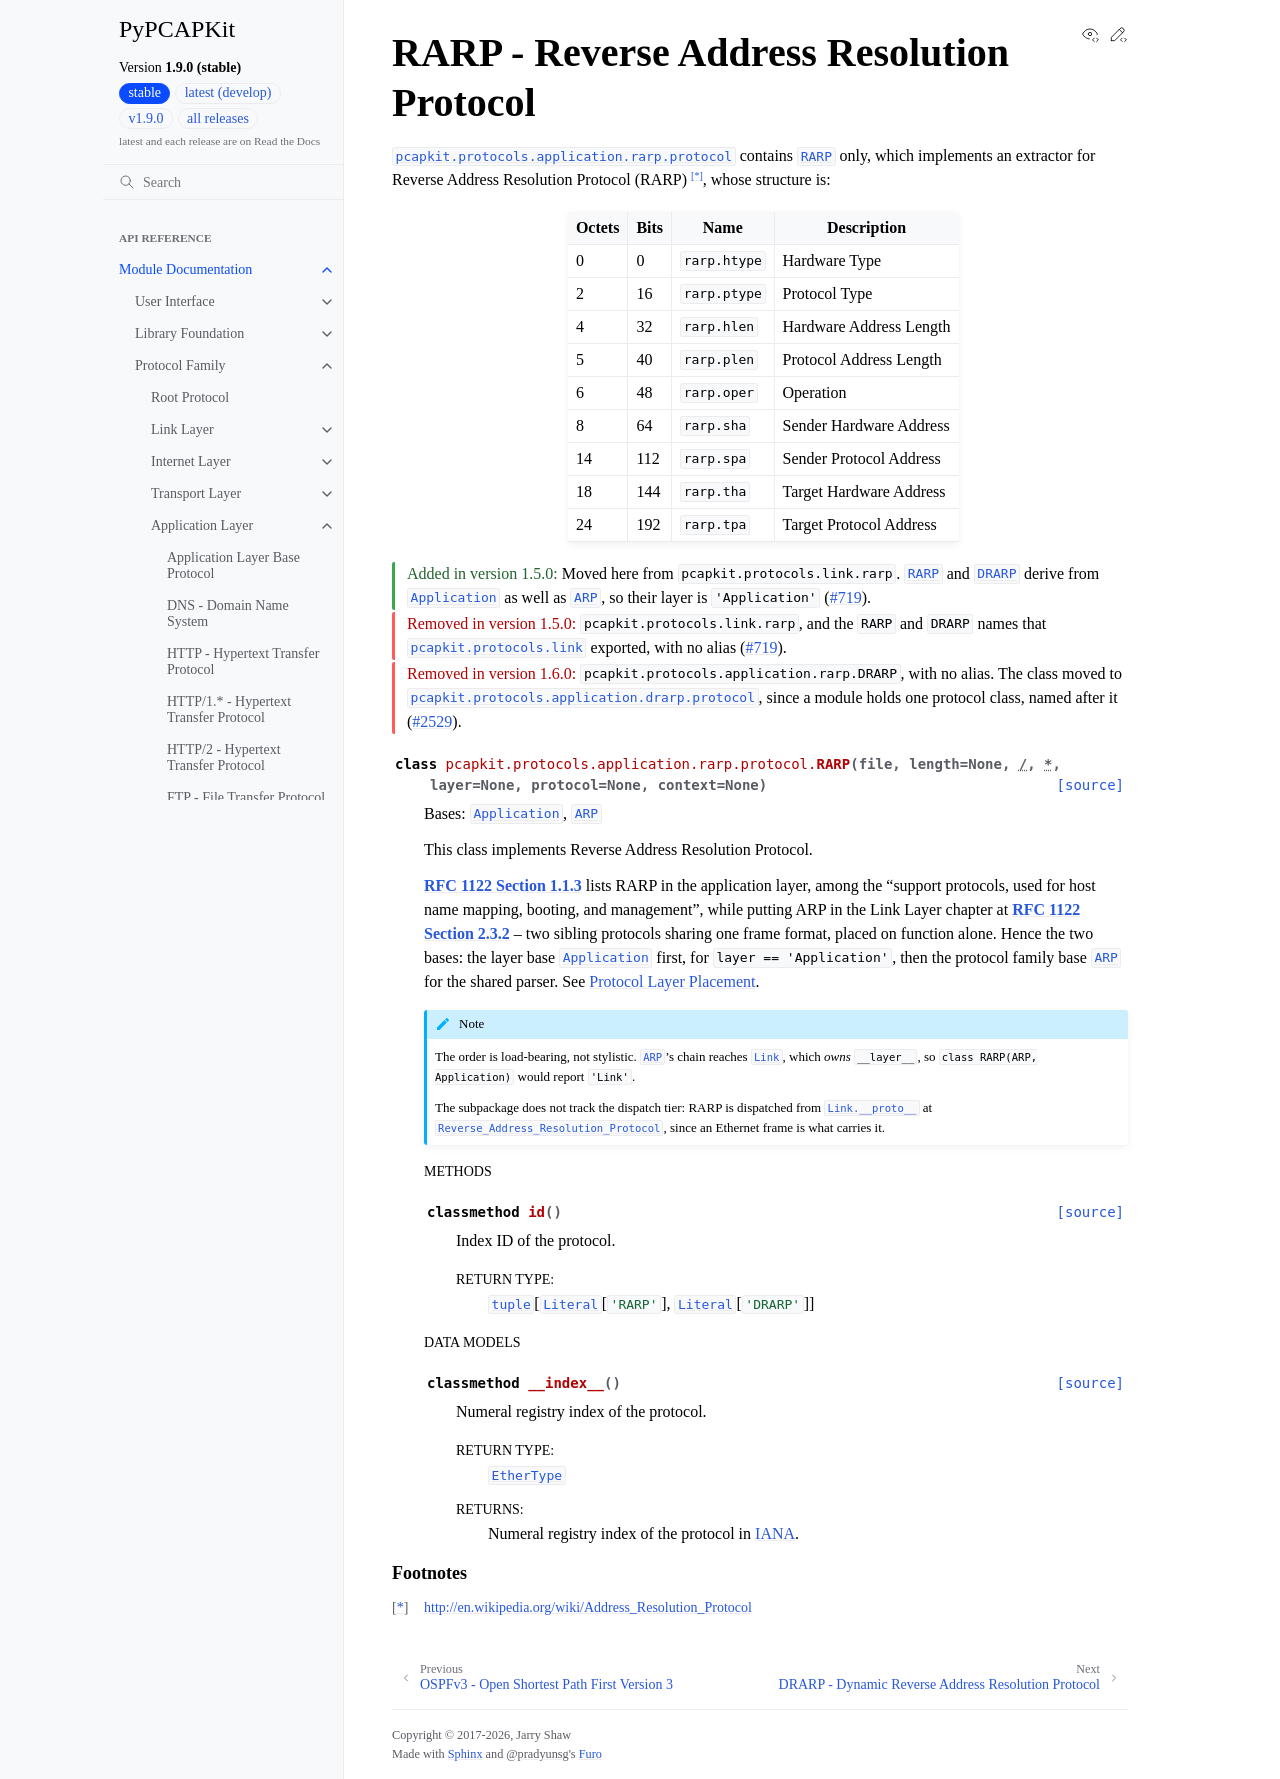

repository: JarryShaw/PyPCAPKit · page: pcapkit/protocols/application/rarp.html · generator: sphinx

RARP - Reverse Address Resolution Protocol
==========================================

.. module:: pcapkit.protocols.application.rarp
.. module:: pcapkit.protocols.application.rarp.protocol

:mod:`pcapkit.protocols.application.rarp.protocol` contains
:class:`~pcapkit.protocols.application.rarp.protocol.RARP` only,
which implements an extractor for Reverse Address
Resolution Protocol (RARP) [*]_, whose structure is:

====== ========= ========================= =========================
Octets      Bits        Name                    Description
====== ========= ========================= =========================
  0           0   ``rarp.htype``            Hardware Type
  2          16   ``rarp.ptype``            Protocol Type
  4          32   ``rarp.hlen``             Hardware Address Length
  5          40   ``rarp.plen``             Protocol Address Length
  6          48   ``rarp.oper``             Operation
  8          64   ``rarp.sha``              Sender Hardware Address
  14        112   ``rarp.spa``              Sender Protocol Address
  18        144   ``rarp.tha``              Target Hardware Address
  24        192   ``rarp.tpa``              Target Protocol Address
====== ========= ========================= =========================

.. versionadded:: 1.5.0

   Moved here from ``pcapkit.protocols.link.rarp``.
   :class:`~pcapkit.protocols.application.rarp.protocol.RARP` and
   :class:`~pcapkit.protocols.application.drarp.protocol.DRARP` derive from
   :class:`~pcapkit.protocols.application.application.Application` as well as
   :class:`~pcapkit.protocols.link.arp.protocol.ARP`, so their layer is
   ``'Application'`` (:issue:`719`).

.. versionremoved:: 1.5.0

   ``pcapkit.protocols.link.rarp``, and the ``RARP`` and ``DRARP`` names
   that :mod:`pcapkit.protocols.link` exported, with no alias (:issue:`719`).

.. versionremoved:: 1.6.0

   ``pcapkit.protocols.application.rarp.DRARP``, with no alias. The class
   moved to :mod:`pcapkit.protocols.application.drarp.protocol`, since a module holds
   one protocol class, named after it (:issue:`2529`).

.. autoclass:: pcapkit.protocols.application.rarp.protocol.RARP
   :no-members:
   :show-inheritance:

   .. rubric:: Methods

   .. automethod:: id

   .. rubric:: Data Models

   .. automethod:: __index__

.. rubric:: Footnotes

.. [*] http://en.wikipedia.org/wiki/Address_Resolution_Protocol
